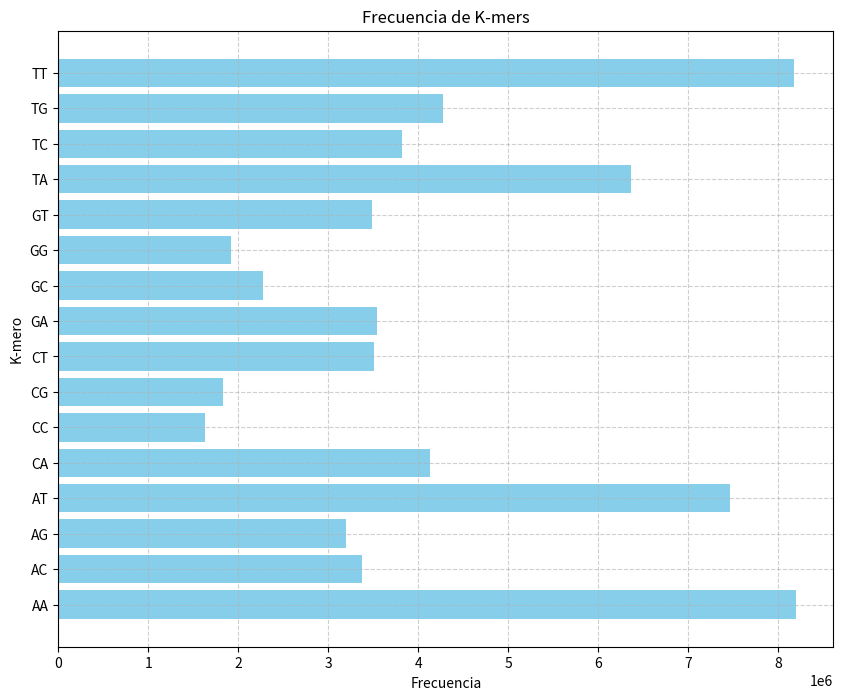

Recreate this plot in Python.
import pandas as pd
import matplotlib.pyplot as plt

# Simulación de entrada: string multilínea como si fuera la salida de la consola
data = """
K-mero: CG, Frecuencia: 1833101
K-mero: GC, Frecuencia: 2271922
K-mero: TG, Frecuencia: 4276311
K-mero: CT, Frecuencia: 3511102
K-mero: TA, Frecuencia: 6362665
K-mero: GG, Frecuencia: 1917435
K-mero: TT, Frecuencia: 8178103
K-mero: AT, Frecuencia: 7462032
K-mero: GT, Frecuencia: 3481031
K-mero: AA, Frecuencia: 8201271
K-mero: TC, Frecuencia: 3814819
K-mero: CA, Frecuencia: 4127012
K-mero: AC, Frecuencia: 3380148
K-mero: AG, Frecuencia: 3199112
K-mero: CC, Frecuencia: 1625630
K-mero: GA, Frecuencia: 3546511
"""

# Procesar los datos
data = data.strip().split("\n")
kmer_data = [line.split(", ") for line in data]
kmer_info = [(item[0].split(": ")[1], int(item[1].split(": ")[1])) for item in kmer_data]

# Convertir a DataFrame
df = pd.DataFrame(kmer_info, columns=["K-mero", "Frecuencia"])

# Ordenar los datos por frecuencia para mejor visualización
df = df.sort_values(by="K-mero", ascending=True)
# Crear un gráfico de barras
plt.figure(figsize=(10, 8))
plt.barh(df["K-mero"], df["Frecuencia"], color='skyblue')
plt.xlabel('Frecuencia')
plt.ylabel('K-mero')
plt.title('Frecuencia de K-mers')
plt.grid(True, linestyle='--', alpha=0.6)
plt.show()
